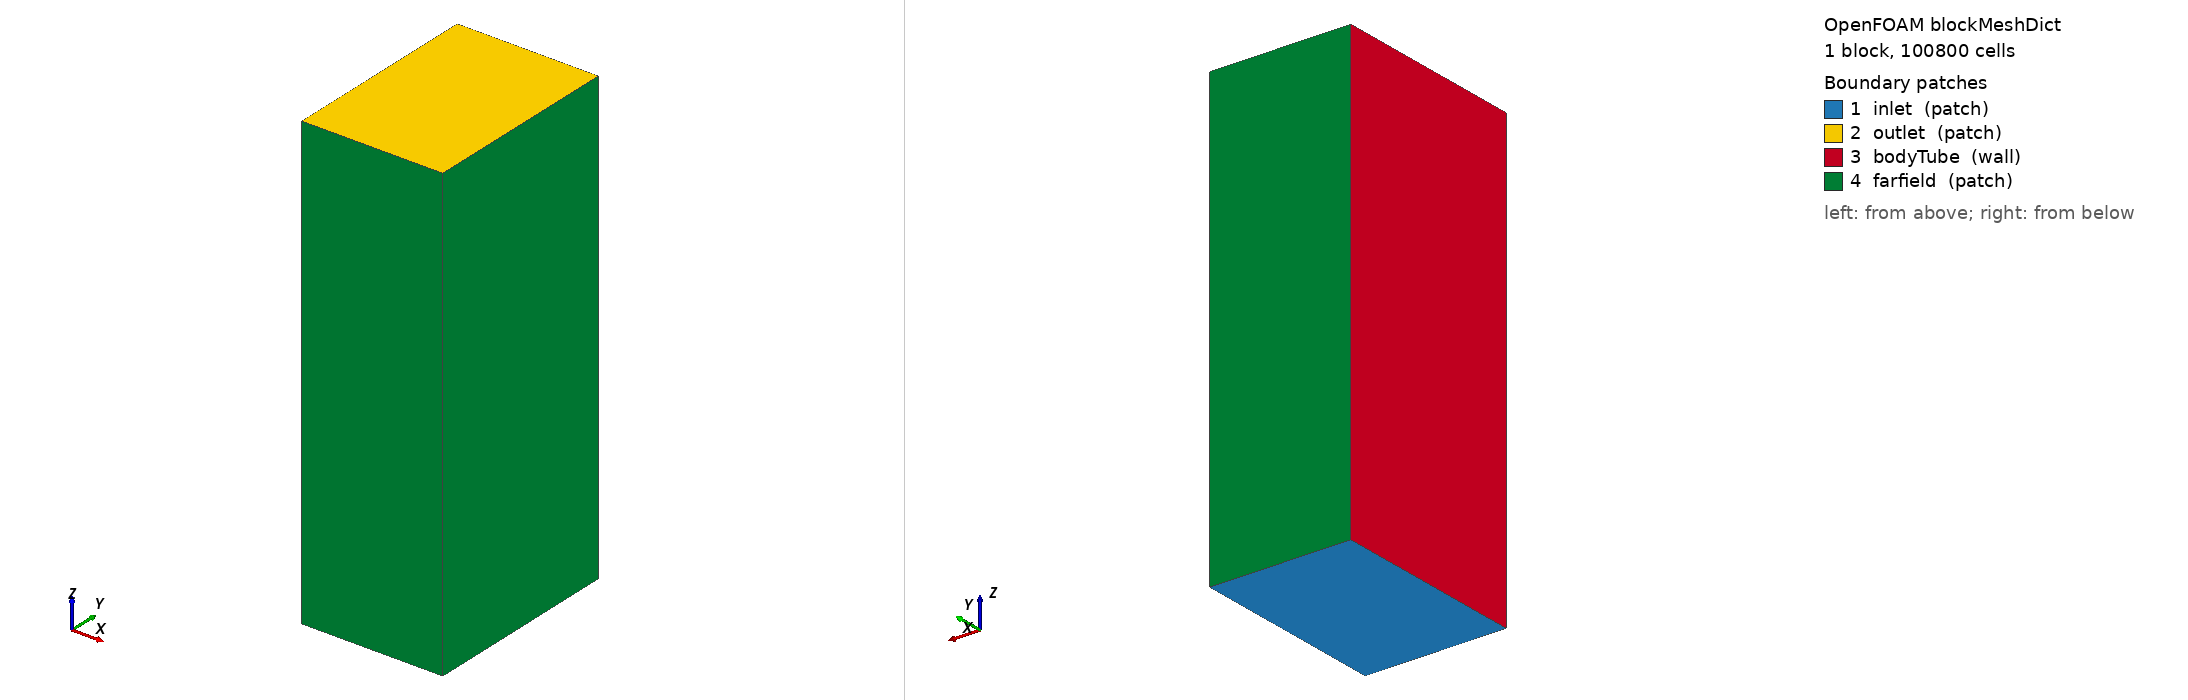

OpenFOAM case: the mesh blockMesh builds from blockMeshDict, 1 block(s), 100800 cells. Boundary patches (legend numbers): 1 inlet (patch), 2 outlet (patch), 3 bodyTube (wall), 4 farfield (patch). Left view from above one corner, right view from below the opposite corner. Boundary conditions: 5 field file(s) under 0/; 4 of 4 drawn patches have an entry in a shipped field file.

=== system/blockMeshDict ===
FoamFile
{
    version     2.0;
    format      ascii;
    class       dictionary;
    object      blockMeshDict;
}

// Domain dimensions (meters) -- 100mm L2 rocket fin
// Fin geometry (CFD frame): X=[0, 0.1104] span, Y=[-0.012, 0.0125] thickness,
//                           Z=[0.010, 0.160] chord (LE at Z=0.010, flow +Z)
// Tab: X=[0.0547, 0.0787] span, Z=[0.100, 0.160]; TE swings +-0.019 in Y at 20 deg
// xMin = +0.001: flat wall simulating the body surface at the fin root.
// The fin root (X=0) is embedded 1 mm below the wall so the root face is
// outside the domain (no gap under the root).
xMin    0.001;
xMax    0.28;
yMin   -0.20;
yMax    0.20;
zMin   -0.25;
zMax    0.65;

// Base cell size ~10mm -> 28x40x90 = 100,800 background cells
vertices
(
    ($xMin $yMin $zMin)
    ($xMax $yMin $zMin)
    ($xMax $yMax $zMin)
    ($xMin $yMax $zMin)
    ($xMin $yMin $zMax)
    ($xMax $yMin $zMax)
    ($xMax $yMax $zMax)
    ($xMin $yMax $zMax)
);

blocks
(
    hex (0 1 2 3 4 5 6 7) (28 40 90) simpleGrading (1 1 1)
);

edges
(
);

boundary
(
    inlet
    {
        type patch;
        faces
        (
            (0 3 2 1)   // zMin face -- flow enters from below (upstream)
        );
    }

    outlet
    {
        type patch;
        faces
        (
            (4 5 6 7)   // zMax face -- flow exits above (downstream)
        );
    }

    bodyTube
    {
        type wall;
        faces
        (
            (0 4 7 3)   // xMin face = body surface wall at fin root
        );
    }

    farfield
    {
        type patch;
        faces
        (
            (0 1 5 4)   // yMin
            (2 3 7 6)   // yMax
            (1 2 6 5)   // xMax
        );
    }
);


=== system/controlDict ===
FoamFile
{
    version     2.0;
    format      ascii;
    class       dictionary;
    object      controlDict;
}

application     simpleFoam;

startFrom       startTime;
startTime       0;

stopAt          endTime;
endTime         1000;

deltaT          1;

writeControl    timeStep;
writeInterval   500;

purgeWrite      2;

writeFormat     ascii;
writePrecision  8;
writeCompression off;

timeFormat      general;
timePrecision   6;

runTimeModifiable true;

functions
{
    forces_finTab
    {
        type            forces;
        libs            (forces);
        writeControl    timeStep;
        writeInterval   1;

        patches         (finTab);

        rho             rhoInf;
        rhoInf          1.225;

        CofR            (0 0 0);

        log             true;
    }

    forces_all
    {
        type            forces;
        libs            (forces);
        writeControl    timeStep;
        writeInterval   10;

        patches         (fincan finTab);

        rho             rhoInf;
        rhoInf          1.225;

        CofR            (0 0 0);

        log             true;
    }

    fieldAverage
    {
        type            fieldAverage;
        libs            (fieldFunctionObjects);
        writeControl    writeTime;

        fields
        (
            U
            {
                mean        on;
                prime2Mean  off;
                base        time;
            }
            p
            {
                mean        on;
                prime2Mean  off;
                base        time;
            }
        );
    }
}


=== 0/U ===
FoamFile
{
    version     2.0;
    format      ascii;
    class       volVectorField;
    object      U;
}

dimensions      [0 1 -1 0 0 0 0];

// Freestream velocity along Z (chord/flow direction)
// Overridden by run_sweep.sh for each velocity
internalField   uniform (0 0 95);

boundaryField
{
    inlet
    {
        type            fixedValue;
        value           uniform (0 0 95);
    }

    outlet
    {
        type            zeroGradient;
    }

    farfield
    {
        type            freestreamVelocity;
        freestreamValue uniform (0 0 95);
    }

    bodyTube
    {
        type            noSlip;
    }

    fincan
    {
        type            noSlip;
    }

    finTab
    {
        type            noSlip;
    }
}


=== 0/k ===
FoamFile
{
    version     2.0;
    format      ascii;
    class       volScalarField;
    object      k;
}

dimensions      [0 2 -2 0 0 0 0];

// k = 1.5 * (U * TI)^2, TI = 1%, U = 95 m/s
// k = 1.5 * (0.95)^2 = 1.35
internalField   uniform 1.35;

boundaryField
{
    inlet
    {
        type            fixedValue;
        value           uniform 1.35;
    }

    outlet
    {
        type            zeroGradient;
    }

    farfield
    {
        type            freestream;
        freestreamValue uniform 1.35;
    }

    bodyTube
    {
        type            kqRWallFunction;
        value           uniform 1.35;
    }

    fincan
    {
        type            kqRWallFunction;
        value           uniform 1.35;
    }

    finTab
    {
        type            kqRWallFunction;
        value           uniform 1.35;
    }
}


=== 0/nut ===
FoamFile
{
    version     2.0;
    format      ascii;
    class       volScalarField;
    object      nut;
}

dimensions      [0 2 -1 0 0 0 0];

internalField   uniform 0;

boundaryField
{
    inlet
    {
        type            calculated;
        value           uniform 0;
    }

    outlet
    {
        type            calculated;
        value           uniform 0;
    }

    farfield
    {
        type            calculated;
        value           uniform 0;
    }

    bodyTube
    {
        type            nutkWallFunction;
        value           uniform 0;
    }

    fincan
    {
        type            nutkWallFunction;
        value           uniform 0;
    }

    finTab
    {
        type            nutkWallFunction;
        value           uniform 0;
    }
}


=== 0/omega ===
FoamFile
{
    version     2.0;
    format      ascii;
    class       volScalarField;
    object      omega;
}

dimensions      [0 0 -1 0 0 0 0];

// omega = k^0.5 / (Cmu^0.25 * l), Cmu=0.09, l=0.01m
// omega = 1.35^0.5 / (0.09^0.25 * 0.01) = 212
internalField   uniform 212;

boundaryField
{
    inlet
    {
        type            fixedValue;
        value           uniform 212;
    }

    outlet
    {
        type            zeroGradient;
    }

    farfield
    {
        type            freestream;
        freestreamValue uniform 212;
    }

    bodyTube
    {
        type            omegaWallFunction;
        value           uniform 212;
    }

    fincan
    {
        type            omegaWallFunction;
        value           uniform 212;
    }

    finTab
    {
        type            omegaWallFunction;
        value           uniform 212;
    }
}


=== 0/p ===
FoamFile
{
    version     2.0;
    format      ascii;
    class       volScalarField;
    object      p;
}

dimensions      [0 2 -2 0 0 0 0];

internalField   uniform 0;

boundaryField
{
    inlet
    {
        type            zeroGradient;
    }

    outlet
    {
        type            fixedValue;
        value           uniform 0;
    }

    farfield
    {
        type            freestreamPressure;
        freestreamValue uniform 0;
    }

    bodyTube
    {
        type            zeroGradient;
    }

    fincan
    {
        type            zeroGradient;
    }

    finTab
    {
        type            zeroGradient;
    }
}
